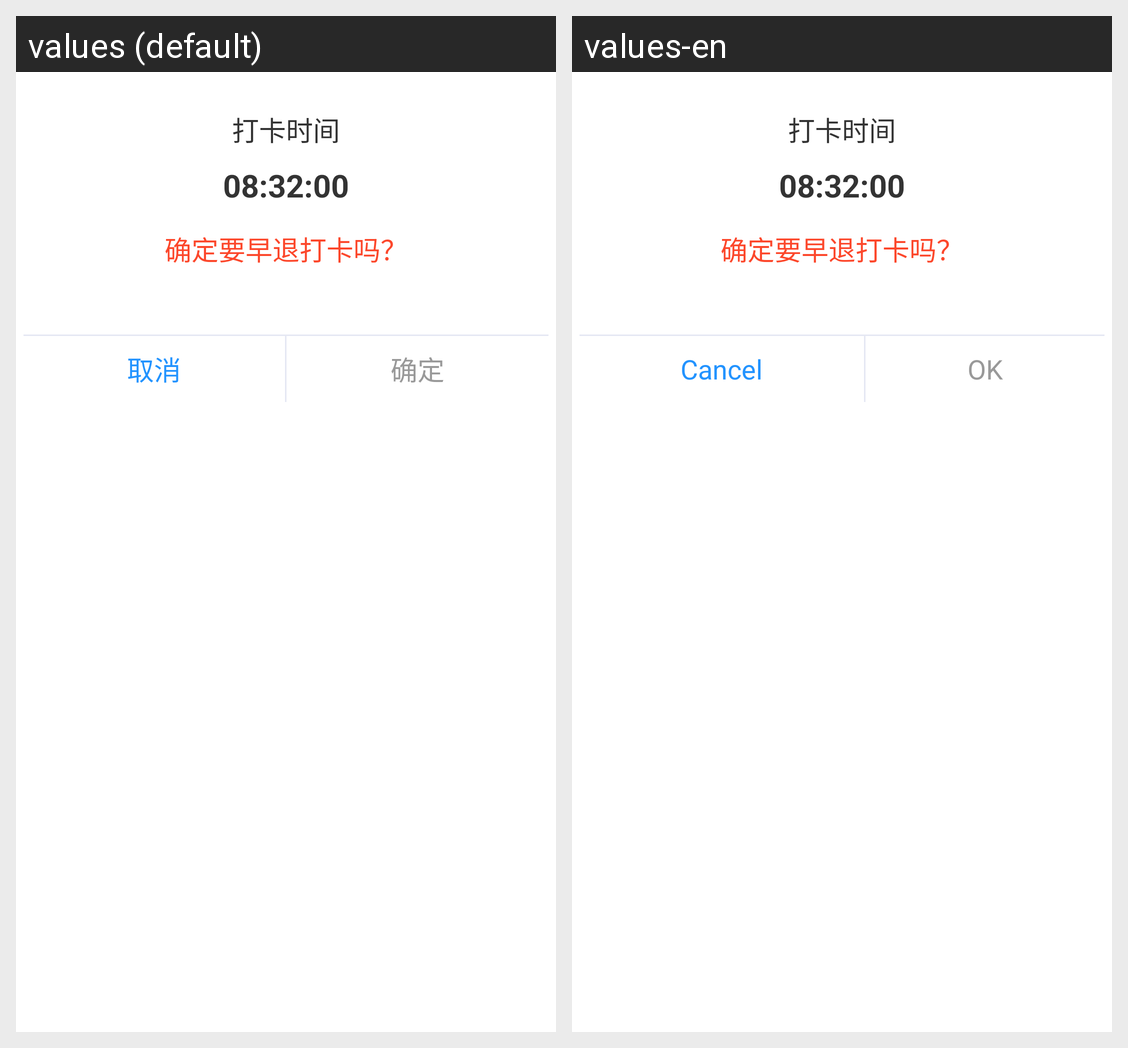

Strings drawn on this Android screen and how each of the app's shown locales translates them:
Android screen res/layout/dialog_sure_early_check.xml rendered under 2 locales, left to right: values (default), values-en. Device: Nexus 5 (rendered at 1080×1920; each locale shown at half size, 540×960, under a caption strip naming it); theme MyTheme.
Strings drawn on this screen, with the default value and each locale's value (text and hints the layout hard-codes, and strings that could not be matched under every locale, appear in the picture but are not listed):

cancel
  values: 取消
  values-en: Cancel

ac_select_friend_sure
  values: 确定
  values-en: OK
